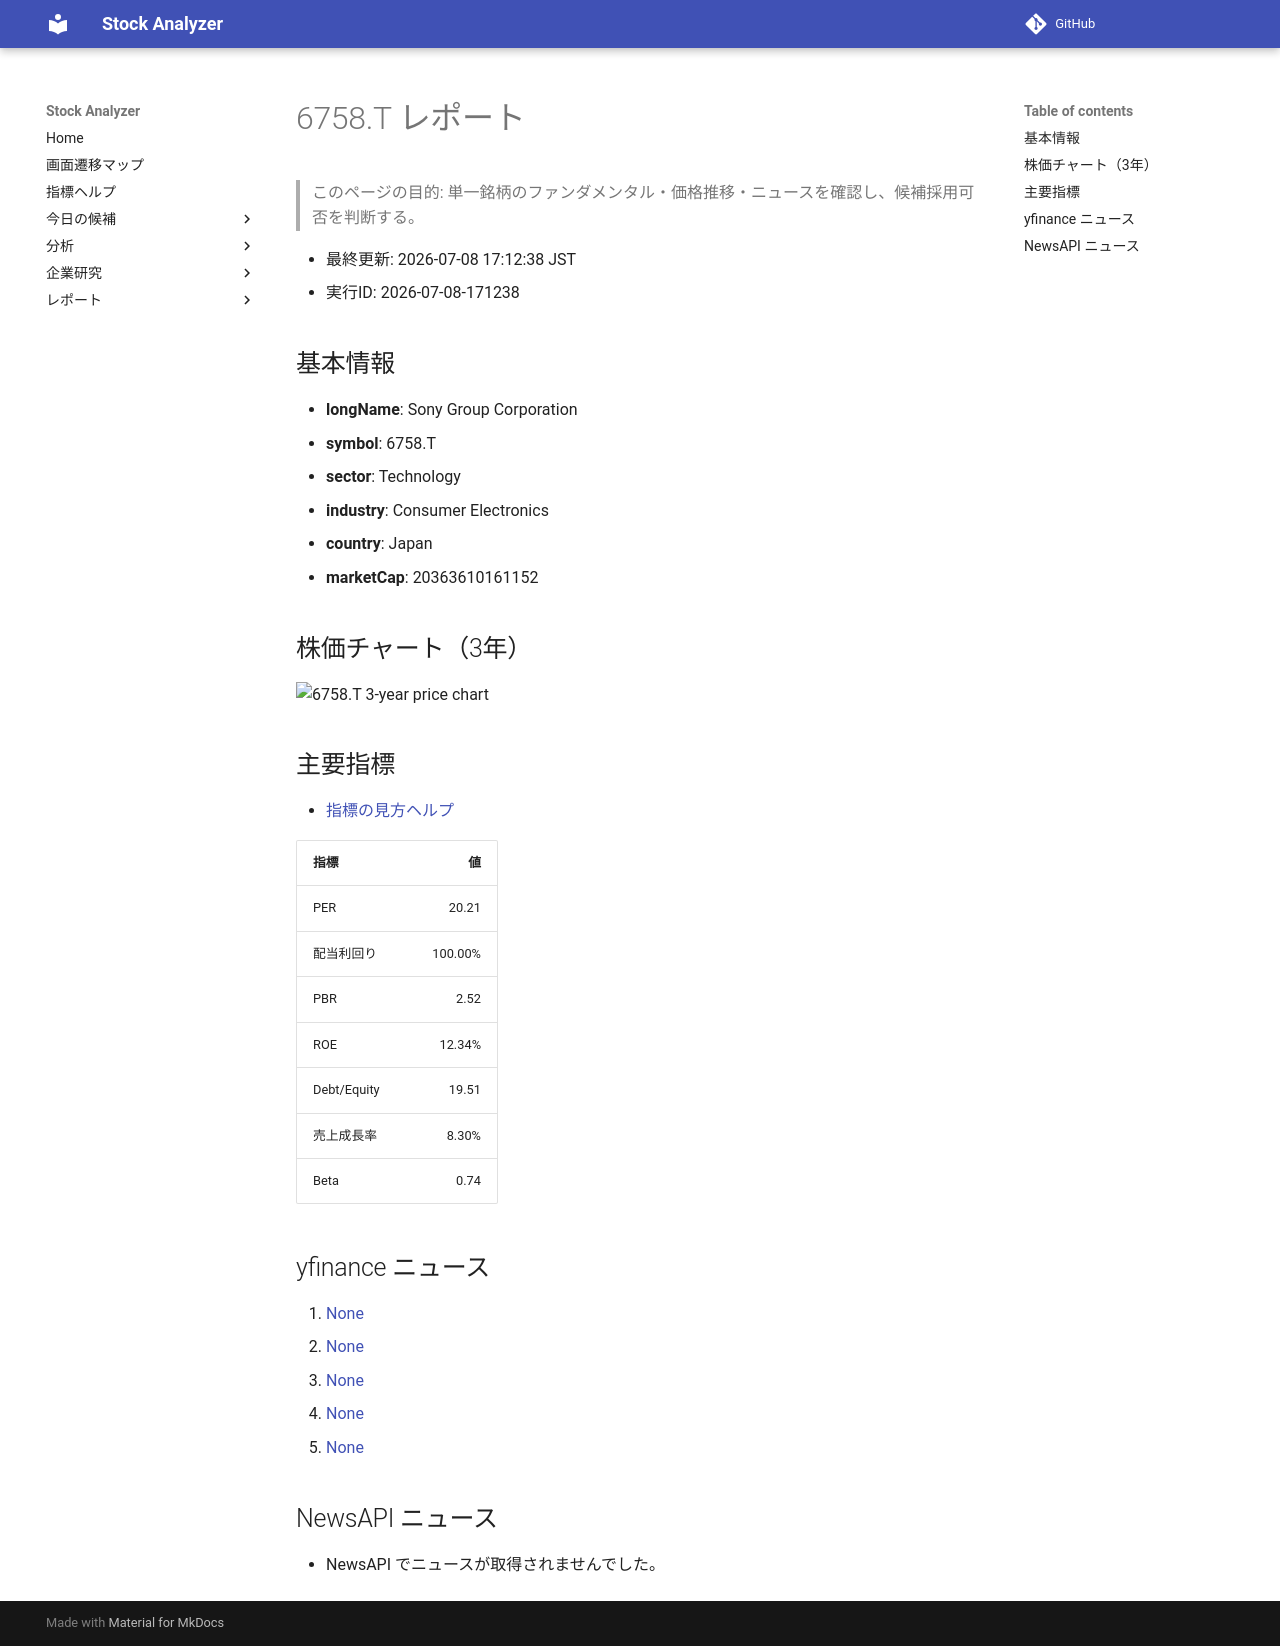

repository: Yumi-note/Making-APP · page: reports/2026-07-08/171238/6758_T/index.html · generator: mkdocs

# 6758.T レポート

> このページの目的: 単一銘柄のファンダメンタル・価格推移・ニュースを確認し、候補採用可否を判断する。

- 最終更新: 2026-07-08 17:12:38 JST
- 実行ID: 2026-07-08-171238

## 基本情報

- **longName**: Sony Group Corporation
- **symbol**: 6758.T
- **sector**: Technology
- **industry**: Consumer Electronics
- **country**: Japan
- **marketCap**: 20363610161152

## 株価チャート（3年）

![6758.T 3-year price chart](6758_T_3y.png)

## 主要指標

- [指標の見方ヘルプ](../../../../indicators.md)

| 指標 | 値 |
|---|---:|
| PER | 20.21 |
| 配当利回り | 100.00% |
| PBR | 2.52 |
| ROE | 12.34% |
| Debt/Equity | 19.51 |
| 売上成長率 | 8.30% |
| Beta | 0.74 |

## yfinance ニュース

1. [None](None)
2. [None](None)
3. [None](None)
4. [None](None)
5. [None](None)

## NewsAPI ニュース

- NewsAPI でニュースが取得されませんでした。
